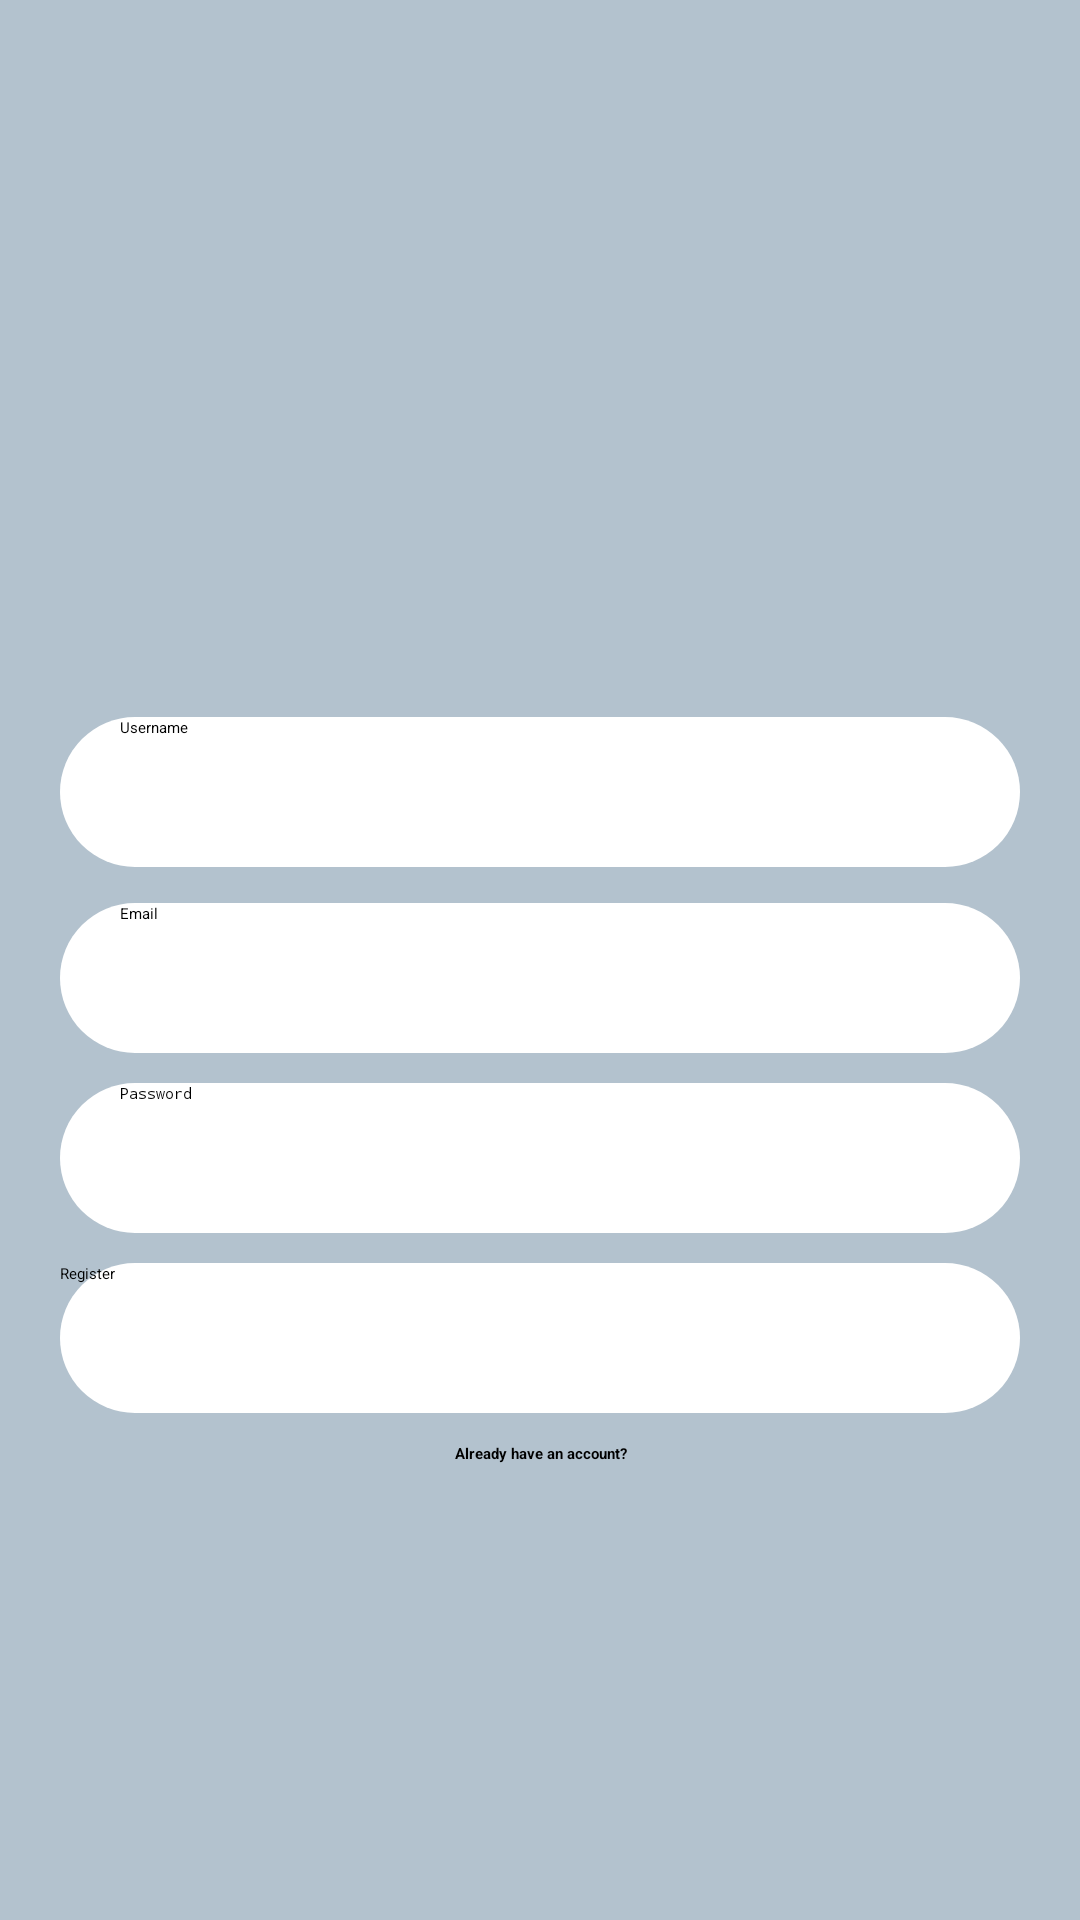

Write the Android layout XML for this screen, with the resource values it uses.
<!-- AndroidManifest.xml: application theme Theme.ChitChatApp -->
<!-- res/layout/activity_main.xml -->
<?xml version="1.0" encoding="utf-8"?>
<androidx.constraintlayout.widget.ConstraintLayout xmlns:android="http://schemas.android.com/apk/res/android"
    xmlns:app="http://schemas.android.com/apk/res-auto"
    xmlns:tools="http://schemas.android.com/tools"
    android:layout_width="match_parent"
    android:layout_height="match_parent"
    android:background="@color/bg_color"
    tools:context=".MainActivity">

    <EditText
        android:id="@+id/et_name"
        android:layout_width="0dp"
        android:layout_height="50dp"
        android:layout_marginStart="20dp"
        android:layout_marginEnd="20dp"
        android:background="@drawable/register_et_bg"
        android:ems="10"
        android:hint="Username"
        android:inputType="textPersonName"
        android:paddingLeft="20dp"
        android:textColorHint="@android:color/black"
        app:layout_constraintBottom_toBottomOf="parent"
        app:layout_constraintEnd_toEndOf="parent"
        app:layout_constraintHorizontal_bias="0.0"
        app:layout_constraintStart_toStartOf="parent"
        app:layout_constraintTop_toTopOf="parent"
        app:layout_constraintVertical_bias="0.405" />

    <EditText
        android:id="@+id/et_password"
        android:layout_width="0dp"
        android:layout_height="50dp"
        android:layout_marginTop="10dp"
        android:background="@drawable/register_et_bg"
        android:ems="10"
        android:hint="Password"
        android:inputType="textPassword"
        android:paddingLeft="20dp"
        android:textColorHint="@android:color/black"
        app:layout_constraintEnd_toEndOf="@+id/et_email"
        app:layout_constraintStart_toStartOf="@+id/et_email"
        app:layout_constraintTop_toBottomOf="@+id/et_email" />

    <EditText
        android:id="@+id/et_email"
        android:layout_width="0dp"
        android:layout_height="50dp"
        android:layout_marginTop="12dp"
        android:background="@drawable/register_et_bg"
        android:ems="10"
        android:hint="Email"
        android:inputType="textEmailAddress"
        android:paddingLeft="20dp"
        android:textColorHint="@android:color/black"
        app:layout_constraintEnd_toEndOf="@+id/et_name"
        app:layout_constraintHorizontal_bias="1.0"
        app:layout_constraintStart_toStartOf="@+id/et_name"
        app:layout_constraintTop_toBottomOf="@+id/et_name" />

    <Button
        android:id="@+id/btn_register"
        android:layout_width="0dp"
        android:layout_height="50dp"
        android:layout_marginTop="10dp"
        android:background="@drawable/register_et_bg"
        android:text="Register"
        app:layout_constraintEnd_toEndOf="@+id/et_password"
        app:layout_constraintStart_toStartOf="@+id/et_password"
        app:layout_constraintTop_toBottomOf="@+id/et_password" />

    <TextView
        android:id="@+id/tv_login"
        android:layout_width="0dp"
        android:layout_height="wrap_content"
        android:layout_marginTop="10dp"
        android:gravity="center"
        android:text="Already have an account?"
        android:textColor="@android:color/black"
        android:textStyle="bold"
        app:layout_constraintEnd_toEndOf="@+id/btn_register"
        app:layout_constraintStart_toStartOf="@+id/btn_register"
        app:layout_constraintTop_toBottomOf="@+id/btn_register" />

</androidx.constraintlayout.widget.ConstraintLayout>
<!-- resources referenced by this layout -->
<resources>
  <color name="bg_color">#b3c2ce</color>
  <!-- drawable register_et_bg (drawable) -->
  <?xml version="1.0" encoding="utf-8"?>
  <shape android:shape="rectangle" xmlns:android="http://schemas.android.com/apk/res/android">
  <corners android:radius="500dp"/>
      <solid android:color="@color/white"/>
  </shape>
  <color name="white">#FFFFFFFF</color>
</resources>
